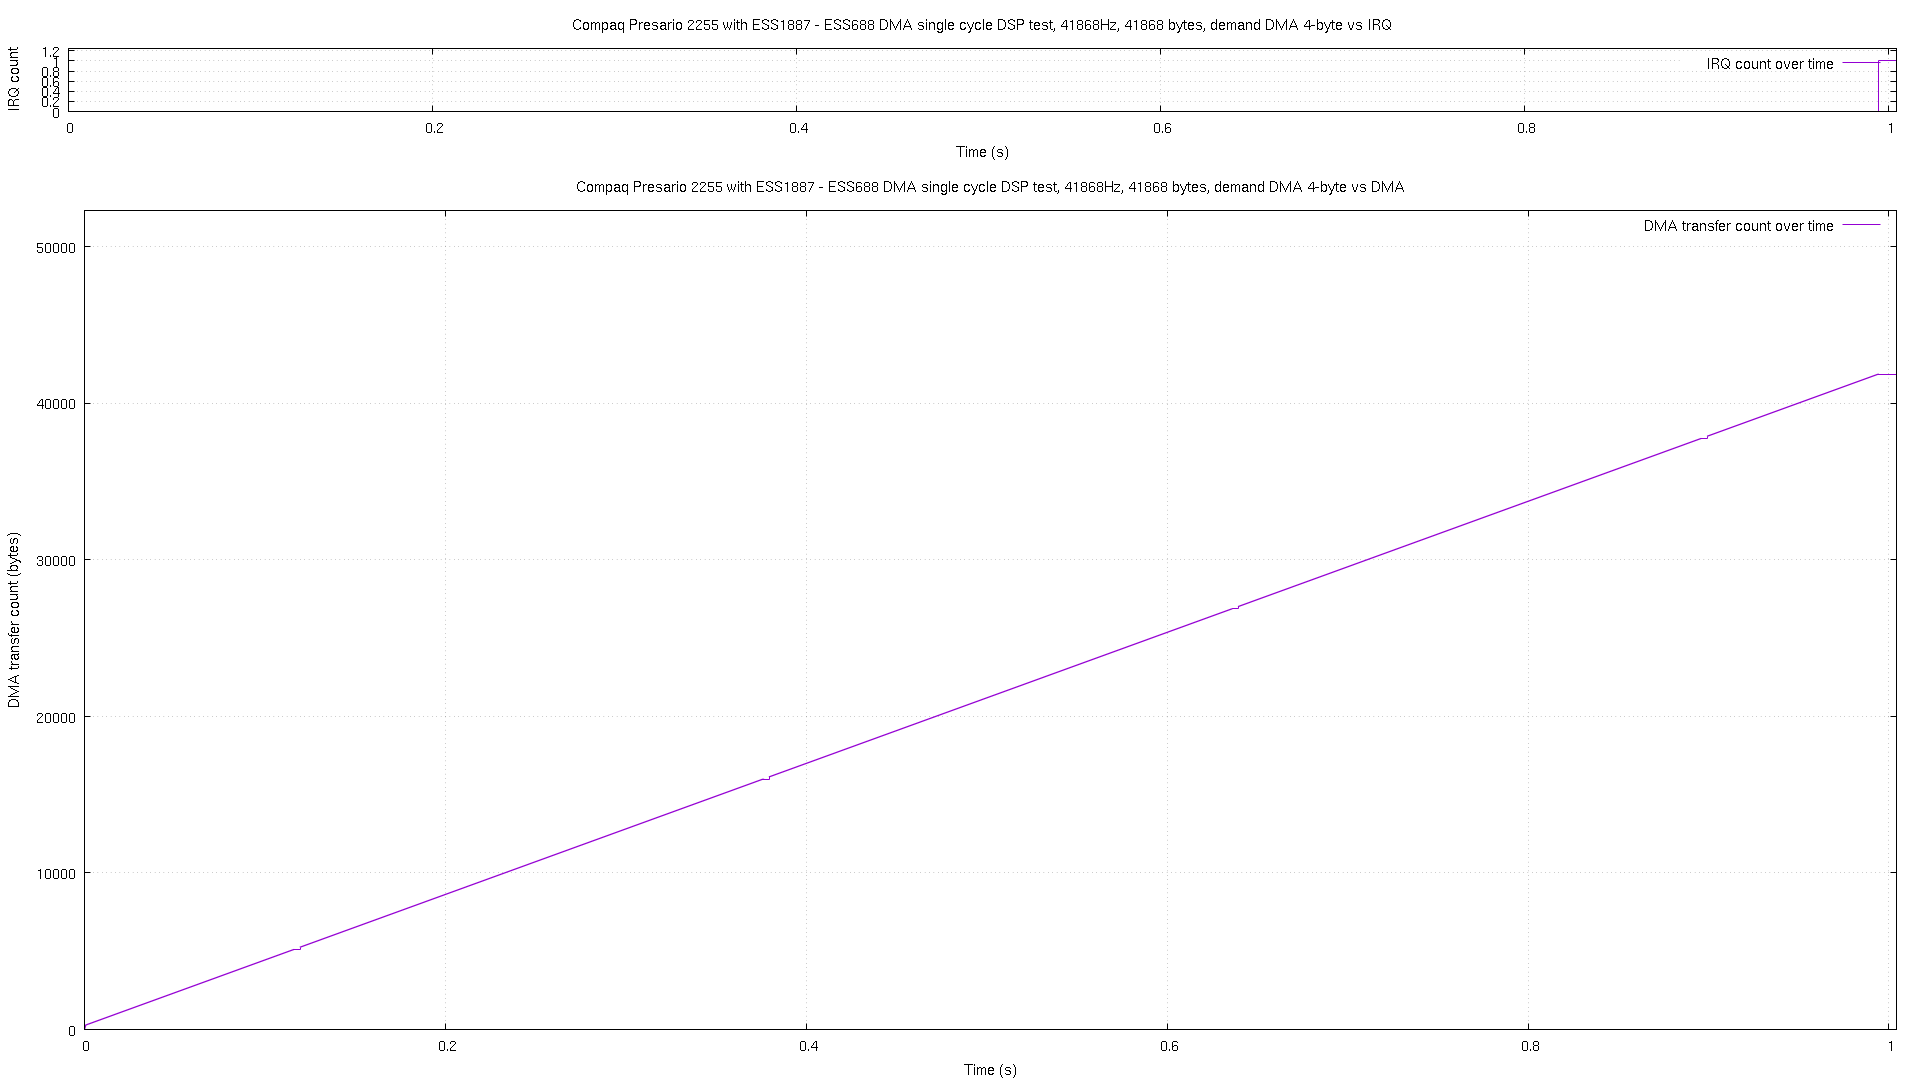

Data behind this chart, as committed beside it:
# pos, time, irq
4, 4.8e-05, 0
16, 8.3e-05, 0
28, 0.000112, 0
44, 0.000142, 0
56, 0.000171, 0
68, 0.0002, 0
76, 0.00023, 0
88, 0.000257, 0
100, 0.000287, 0
112, 0.000315, 0
128, 0.000342, 0
140, 0.000379, 0
156, 0.000408, 0
168, 0.000437, 0
176, 0.000466, 0
192, 0.000493, 0
204, 0.00052, 0
216, 0.00055, 0
228, 0.000579, 0
236, 0.000608, 0
248, 0.000636, 0
264, 0.000664, 0
272, 0.000694, 0
284, 0.000716, 0
288, 0.000733, 0
292, 0.000826, 0
296, 0.000919, 0
300, 0.00102, 0
304, 0.001114, 0
308, 0.001209, 0
312, 0.001301, 0
316, 0.001403, 0
320, 0.001495, 0
324, 0.001588, 0
328, 0.00169, 0
332, 0.001782, 0
336, 0.001874, 0
340, 0.001976, 0
344, 0.002068, 0
348, 0.002161, 0
352, 0.002264, 0
356, 0.002358, 0
360, 0.002449, 0
364, 0.002542, 0
368, 0.002645, 0
372, 0.002738, 0
376, 0.002831, 0
380, 0.002932, 0
384, 0.003025, 0
388, 0.003118, 0
392, 0.003212, 0
396, 0.003313, 0
400, 0.003407, 0
404, 0.0035, 0
408, 0.0036, 0
412, 0.003694, 0
416, 0.003787, 0
420, 0.003887, 0
424, 0.003981, 0
428, 0.004073, 0
... 10,227 more rows
